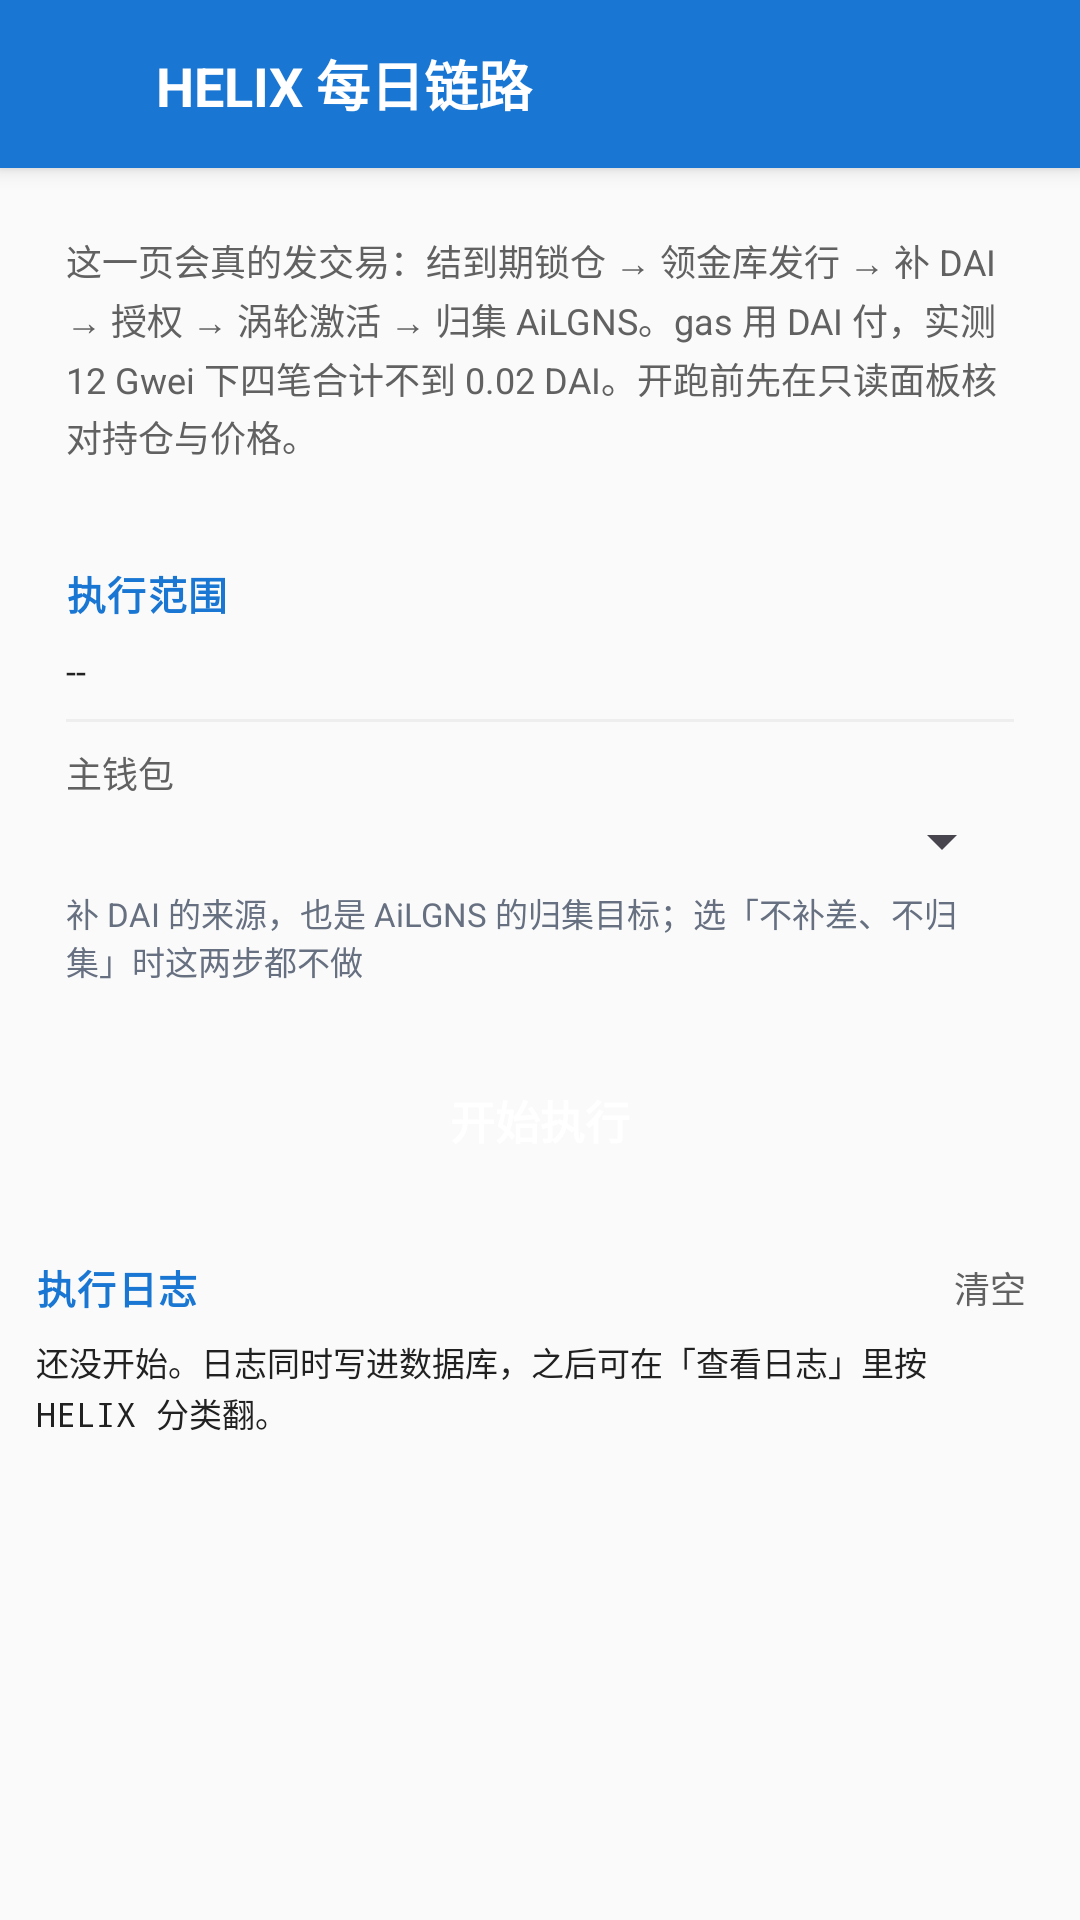

This screen was rendered from an Android layout file. Write that file and the resources it references.
<!-- AndroidManifest.xml: application theme Theme.AiClientQ -->
<!-- res/layout/activity_helix_run.xml -->
<?xml version="1.0" encoding="utf-8"?>
<LinearLayout xmlns:android="http://schemas.android.com/apk/res/android"
    android:layout_width="match_parent"
    android:layout_height="match_parent"
    android:background="#FAFAFA"
    android:orientation="vertical">

    <LinearLayout
        android:layout_width="match_parent"
        android:layout_height="56dp"
        android:background="@color/primary"
        android:elevation="4dp"
        android:gravity="center_vertical"
        android:orientation="horizontal"
        android:paddingStart="4dp"
        android:paddingEnd="8dp">

        <ImageButton
            android:id="@+id/btn_back"
            android:layout_width="48dp"
            android:layout_height="48dp"
            android:background="?android:attr/selectableItemBackgroundBorderless"
            android:contentDescription="@string/cd_back"
            android:src="@drawable/ic_back_svg" />

        <TextView
            android:layout_width="0dp"
            android:layout_height="wrap_content"
            android:layout_weight="1"
            android:text="@string/common_title_helix_run"
            android:textColor="@color/white"
            android:textSize="18sp"
            android:textStyle="bold" />
    </LinearLayout>

    
    <TextView
        android:id="@+id/tv_helix_run_tip"
        android:layout_width="match_parent"
        android:layout_height="wrap_content"
        android:background="#FFEBEE"
        android:padding="8dp"
        android:textColor="@color/danger_dark"
        android:textSize="12sp"
        android:visibility="gone" />

    
    <ScrollView
        android:layout_width="match_parent"
        android:layout_height="wrap_content"
        android:scrollbars="none">

        <LinearLayout
            android:layout_width="match_parent"
            android:layout_height="wrap_content"
            android:orientation="vertical"
            android:paddingStart="10dp"
            android:paddingTop="10dp"
            android:paddingEnd="10dp">

            <TextView
                android:layout_width="match_parent"
                android:layout_height="wrap_content"
                android:background="@drawable/bg_card_white"
                android:lineSpacingExtra="2dp"
                android:padding="12dp"
                android:text="@string/helix_run_note"
                android:textColor="@color/text_secondary"
                android:textSize="12sp" />

            
            <LinearLayout
                android:layout_width="match_parent"
                android:layout_height="wrap_content"
                android:layout_marginTop="10dp"
                android:background="@drawable/bg_card_white"
                android:orientation="vertical"
                android:padding="12dp">

                <TextView
                    android:layout_width="wrap_content"
                    android:layout_height="wrap_content"
                    android:letterSpacing="0.04"
                    android:text="@string/helix_run_sec_scope"
                    android:textColor="@color/primary"
                    android:textSize="13sp"
                    android:textStyle="bold" />

                <TextView
                    android:id="@+id/tv_helix_run_accounts"
                    android:layout_width="match_parent"
                    android:layout_height="wrap_content"
                    android:layout_marginTop="8dp"
                    android:lineSpacingExtra="2dp"
                    android:text="@string/common_placeholder"
                    android:textColor="@color/text_primary"
                    android:textSize="12sp" />

                <View
                    android:layout_width="match_parent"
                    android:layout_height="1dp"
                    android:layout_marginTop="8dp"
                    android:background="@color/divider" />

                <TextView
                    android:layout_width="match_parent"
                    android:layout_height="wrap_content"
                    android:layout_marginTop="8dp"
                    android:text="@string/helix_run_lbl_fund"
                    android:textColor="@color/text_secondary"
                    android:textSize="12sp" />

                <Spinner
                    android:id="@+id/sp_helix_run_fund"
                    android:layout_width="match_parent"
                    android:layout_height="wrap_content"
                    android:layout_marginTop="2dp" />

                <TextView
                    android:layout_width="match_parent"
                    android:layout_height="wrap_content"
                    android:layout_marginTop="4dp"
                    android:text="@string/helix_run_fund_hint"
                    android:textColor="@color/text_hint"
                    android:textSize="11sp" />
            </LinearLayout>

            
        </LinearLayout>
    </ScrollView>

    
    <LinearLayout
        android:layout_width="match_parent"
        android:layout_height="wrap_content"
        android:orientation="horizontal"
        android:paddingStart="10dp"
        android:paddingTop="10dp"
        android:paddingEnd="10dp">

        <TextView
            android:id="@+id/btn_helix_run_start"
            android:layout_width="0dp"
            android:layout_height="46dp"
            android:layout_weight="1"
            android:background="@drawable/bg_btn_primary"
            android:clickable="true"
            android:focusable="true"
            android:gravity="center"
            android:text="@string/helix_run_btn_start"
            android:textColor="@color/white"
            android:textSize="15sp"
            android:textStyle="bold" />

        <TextView
            android:id="@+id/btn_helix_run_stop"
            android:layout_width="0dp"
            android:layout_height="46dp"
            android:layout_marginStart="8dp"
            android:layout_weight="0.55"
            android:background="@drawable/bg_btn_danger"
            android:clickable="true"
            android:focusable="true"
            android:gravity="center"
            android:text="@string/helix_run_btn_stop"
            android:textColor="@color/white"
            android:textSize="15sp"
            android:textStyle="bold"
            android:visibility="gone" />
    </LinearLayout>

    
    <LinearLayout
        android:layout_width="match_parent"
        android:layout_height="0dp"
        android:layout_weight="1"
        android:layout_marginTop="10dp"
        android:background="@drawable/bg_card_white"
        android:orientation="vertical"
        android:paddingStart="12dp"
        android:paddingTop="8dp"
        android:paddingEnd="12dp">

        <LinearLayout
            android:layout_width="match_parent"
            android:layout_height="wrap_content"
            android:gravity="center_vertical"
            android:orientation="horizontal">

            <TextView
                android:layout_width="0dp"
                android:layout_height="wrap_content"
                android:layout_weight="1"
                android:letterSpacing="0.04"
                android:text="@string/helix_run_sec_log"
                android:textColor="@color/primary"
                android:textSize="13sp"
                android:textStyle="bold" />

            <TextView
                android:id="@+id/btn_helix_run_clear"
                android:layout_width="wrap_content"
                android:layout_height="wrap_content"
                android:clickable="true"
                android:focusable="true"
                android:padding="6dp"
                android:text="@string/helix_run_btn_clear"
                android:textColor="@color/text_secondary"
                android:textSize="12sp" />
        </LinearLayout>

        <ScrollView
            android:id="@+id/sv_helix_run_log"
            android:layout_width="match_parent"
            android:layout_height="0dp"
            android:layout_weight="1"
            android:layout_marginTop="2dp"
            android:scrollbars="vertical">

            <TextView
                android:id="@+id/tv_helix_run_log"
                android:layout_width="match_parent"
                android:layout_height="wrap_content"
                android:fontFamily="monospace"
                android:lineSpacingExtra="1dp"
                android:text="@string/helix_run_log_empty"
                android:textColor="@color/text_primary"
                android:textIsSelectable="true"
                android:textSize="11sp" />
        </ScrollView>
    </LinearLayout>
</LinearLayout>
<!-- resources referenced by this layout -->
<resources>
  <color name="danger_dark">#FFC62828</color>
  <color name="divider">#FFEEEEEE</color>
  <color name="primary">#FF1976D2</color>
  <color name="text_hint">#FF667080</color>
  <color name="text_primary">#FF212121</color>
  <color name="text_secondary">#FF616161</color>
  <color name="white">#FFFFFFFF</color>
  <string name="cd_back">返回</string>
  <string name="common_placeholder" translatable="false">--</string>
  <string name="common_title_helix_run">HELIX 每日链路</string>
  <string name="helix_run_btn_clear">清空</string>
  <string name="helix_run_btn_start">开始执行</string>
  <string name="helix_run_btn_stop">停止</string>
  <string name="helix_run_fund_hint">补 DAI 的来源，也是 AiLGNS 的归集目标；选「不补差、不归集」时这两步都不做</string>
  <string name="helix_run_lbl_fund">主钱包</string>
  <string name="helix_run_log_empty">还没开始。日志同时写进数据库，之后可在「查看日志」里按 HELIX 分类翻。</string>
  <string name="helix_run_note">这一页会真的发交易：结到期锁仓 → 领金库发行 → 补 DAI → 授权 → 涡轮激活 → 归集 AiLGNS。gas 用 DAI 付，实测 12 Gwei 下四笔合计不到 0.02 DAI。开跑前先在只读面板核对持仓与价格。</string>
  <string name="helix_run_sec_log">执行日志</string>
  <string name="helix_run_sec_scope">执行范围</string>
  <style name="Theme.AiClientQ" parent="Base.Theme.AiClientQ" />
  <style name="Base.Theme.AiClientQ" parent="Theme.Material3.DayNight.NoActionBar">
          
          <item name="android:statusBarColor">@color/primary</item>
          <item name="android:windowLightStatusBar">false</item>
      </style>
</resources>
